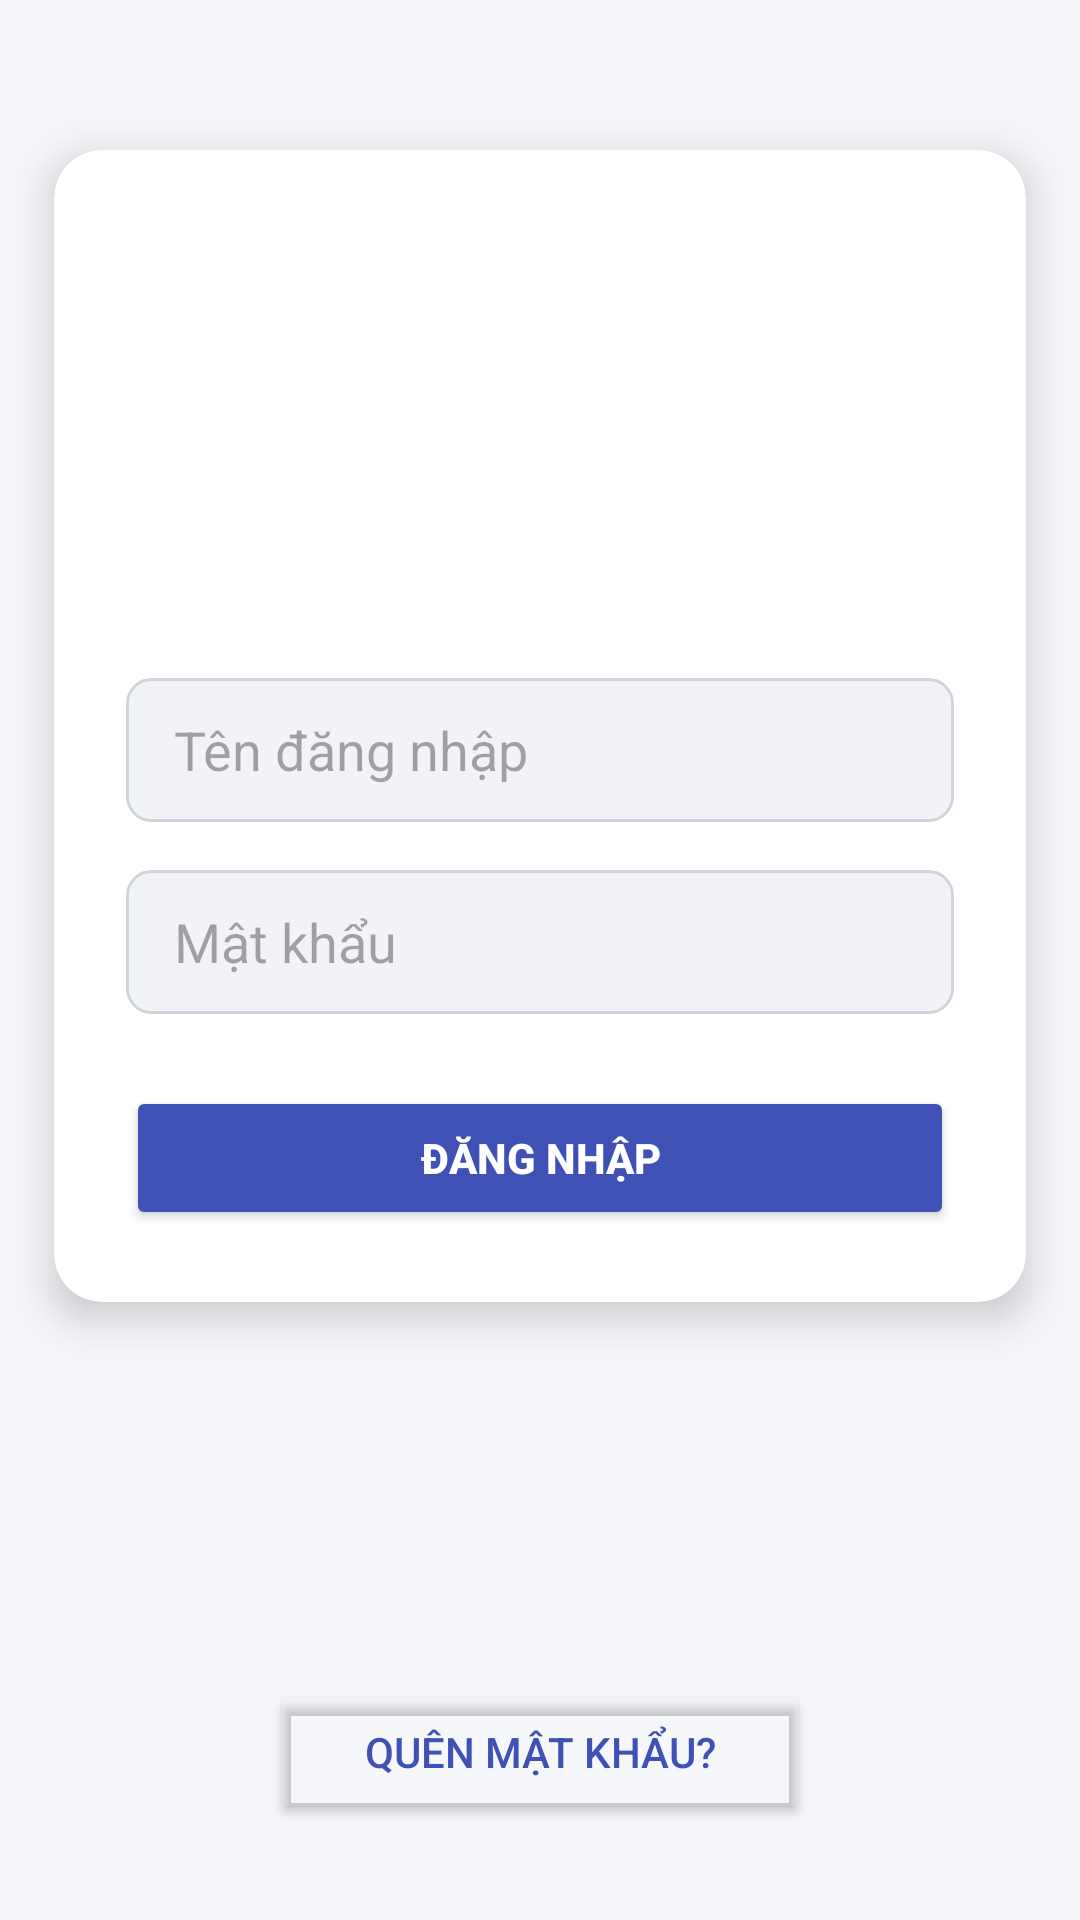

Write the Android layout XML for this screen, with the resource values it uses.
<!-- AndroidManifest.xml: application theme Theme.LoginProfile -->
<!-- res/layout/activity_main.xml -->
<?xml version="1.0" encoding="utf-8"?>
<androidx.constraintlayout.widget.ConstraintLayout xmlns:android="http://schemas.android.com/apk/res/android"
    xmlns:app="http://schemas.android.com/apk/res-auto"
    xmlns:tools="http://schemas.android.com/tools"
    android:id="@+id/main"
    android:layout_width="match_parent"
    android:layout_height="match_parent"
    android:background="#F5F7FA"
    tools:context=".MainActivity">

 
 <androidx.cardview.widget.CardView
     android:id="@+id/cardView"
     android:layout_width="0dp"
     android:layout_height="wrap_content"
     android:layout_marginStart="24dp"
     android:layout_marginEnd="24dp"
     android:layout_marginTop="50dp"
     app:cardBackgroundColor="#FFFFFF"
     app:cardCornerRadius="16dp"
     app:cardElevation="8dp"
     app:layout_constraintEnd_toEndOf="parent"
     app:layout_constraintStart_toStartOf="parent"
     app:layout_constraintTop_toTopOf="parent"
     app:layout_constraintWidth_percent="0.9">

  <androidx.constraintlayout.widget.ConstraintLayout
      android:layout_width="match_parent"
      android:layout_height="wrap_content"
      android:padding="24dp">

   
   <ImageView
       android:id="@+id/imageView"
       android:layout_width="120dp"
       android:layout_height="120dp"
       android:src="@drawable/img"
       android:contentDescription="Logo"
       app:layout_constraintEnd_toEndOf="parent"
       app:layout_constraintStart_toStartOf="parent"
       app:layout_constraintTop_toTopOf="parent" />

   
   <EditText
       android:id="@+id/editTextUsername"
       android:layout_width="0dp"
       android:layout_height="48dp"
       android:layout_marginTop="32dp"
       android:background="@drawable/edit_text_background"
       android:hint="Tên đăng nhập"
       android:inputType="text"
       android:paddingStart="16dp"
       android:paddingEnd="16dp"
       app:layout_constraintEnd_toEndOf="parent"
       app:layout_constraintStart_toStartOf="parent"
       app:layout_constraintTop_toBottomOf="@+id/imageView" />

   
   <EditText
       android:id="@+id/editTextPassword"
       android:layout_width="0dp"
       android:layout_height="48dp"
       android:layout_marginTop="16dp"
       android:background="@drawable/edit_text_background"
       android:hint="Mật khẩu"
       android:inputType="textPassword"
       android:paddingStart="16dp"
       android:paddingEnd="16dp"
       app:layout_constraintEnd_toEndOf="parent"
       app:layout_constraintStart_toStartOf="parent"
       app:layout_constraintTop_toBottomOf="@+id/editTextUsername" />

   
   <Button
       android:id="@+id/buttonLogin"
       android:layout_width="0dp"
       android:layout_height="48dp"
       android:layout_marginTop="24dp"
       android:backgroundTint="#3F51B5"
       android:text="Đăng nhập"
       android:textColor="#FFFFFF"
       android:textStyle="bold"
       app:layout_constraintEnd_toEndOf="parent"
       app:layout_constraintStart_toStartOf="parent"
       app:layout_constraintTop_toBottomOf="@+id/editTextPassword" />

  </androidx.constraintlayout.widget.ConstraintLayout>
 </androidx.cardview.widget.CardView>

 
 <Button
     android:id="@+id/button"
     android:layout_width="0dp"
     android:layout_height="48dp"
     android:layout_marginBottom="32dp"
     android:backgroundTint="#00000000"
     android:text="Quên mật khẩu?"
     android:textColor="#3F51B5"
     app:layout_constraintBottom_toBottomOf="parent"
     app:layout_constraintEnd_toEndOf="parent"
     app:layout_constraintStart_toStartOf="parent"
     app:layout_constraintWidth_percent="0.5" />

</androidx.constraintlayout.widget.ConstraintLayout>
<!-- resources referenced by this layout -->
<resources>
  <!-- drawable edit_text_background (drawable) -->
  <?xml version="1.0" encoding="utf-8"?>
  <shape xmlns:android="http://schemas.android.com/apk/res/android"
      android:shape="rectangle">
      <solid android:color="#F1F3F6" />
      <corners android:radius="8dp" />
      <stroke
          android:width="1dp"
          android:color="#D1D5DB" />
  </shape>
  <style name="Theme.LoginProfile" parent="Base.Theme.LoginProfile" />
  <style name="Base.Theme.LoginProfile" parent="Theme.Material3.DayNight.NoActionBar">
          
          
      </style>
</resources>
